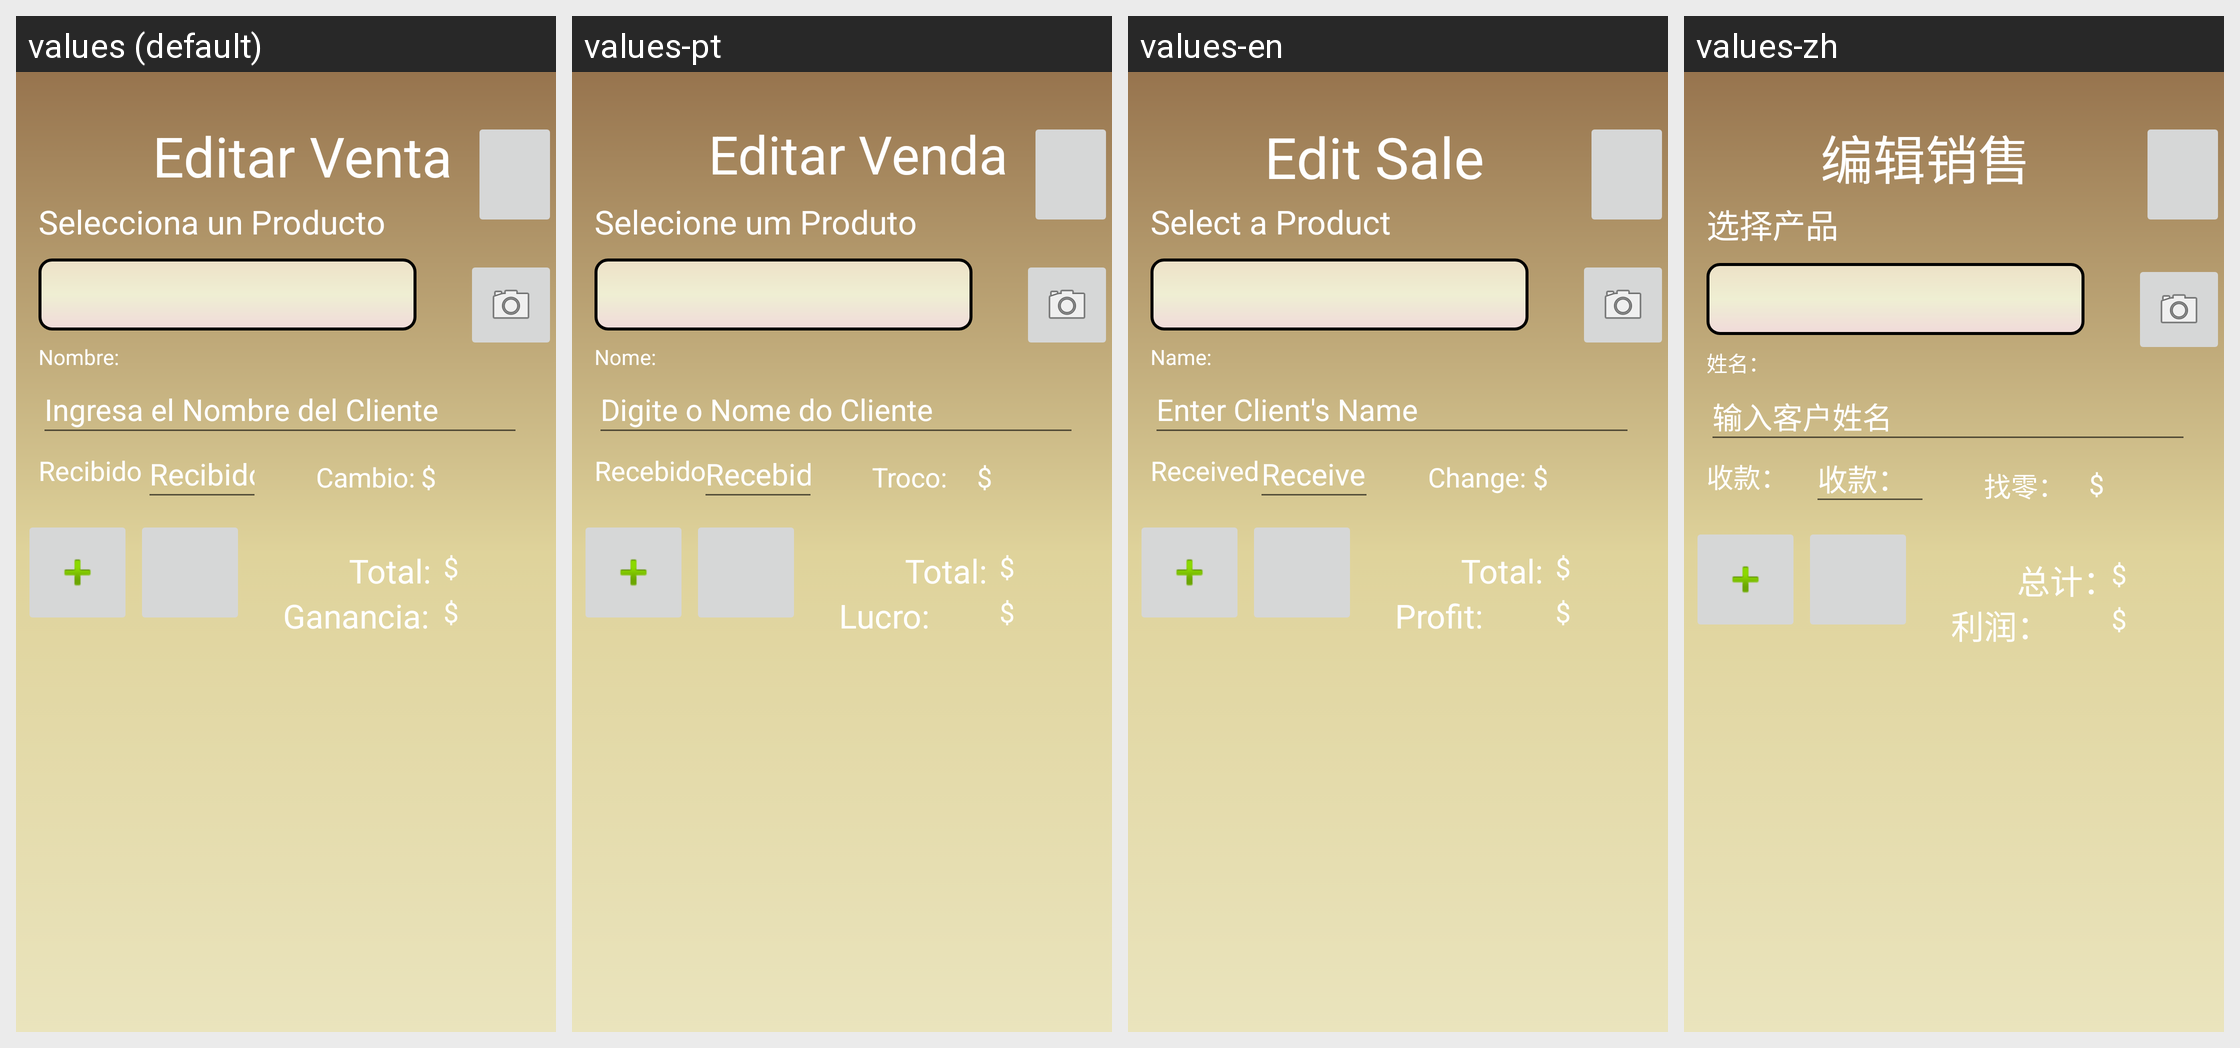

Strings drawn on this Android screen and how each of the app's shown locales translates them:
Android screen res/layout/activity_ver_venta.xml rendered under 4 locales, left to right: values (default), values-pt, values-en, values-zh. Device: Nexus 5 (rendered at 1080×1920; each locale shown at half size, 540×960, under a caption strip naming it); theme Theme.MiControl.
Other locales in the repository, not shown: values-bg, values-de, values-fr, values-it, values-ja, values-ko, values-ru.
Strings drawn on this screen, with the default value and each locale's value (text and hints the layout hard-codes, and strings that could not be matched under every locale, appear in the picture but are not listed):

editarVenta
  values: Editar Venta
  values-pt: Editar Venda
  values-en: Edit Sale
  values-zh: 编辑销售

seleccionaProducto
  values: Selecciona un Producto
  values-pt: Selecione um Produto
  values-en: Select a Product
  values-zh: 选择产品

NOMBRE
  values: Nombre:
  values-pt: Nome:
  values-en: Name:
  values-zh: 姓名：

IngresaNombreCliente
  values: Ingresa el Nombre del Cliente
  values-pt: Digite o Nome do Cliente
  values-en: Enter Client's Name
  values-zh: 输入客户姓名

Recibido
  values: Recibido
  values-pt: Recebido
  values-en: Received
  values-zh: 收款：

TOTAL
  values: Total:
  values-pt: Total:
  values-en: Total:
  values-zh: 总计：

GAN
  values: Ganancia:
  values-pt: Lucro:
  values-en: Profit:
  values-zh: 利润：

Cambio
  values: Cambio:
  values-pt: Troco:
  values-en: Change:
  values-zh: 找零：
